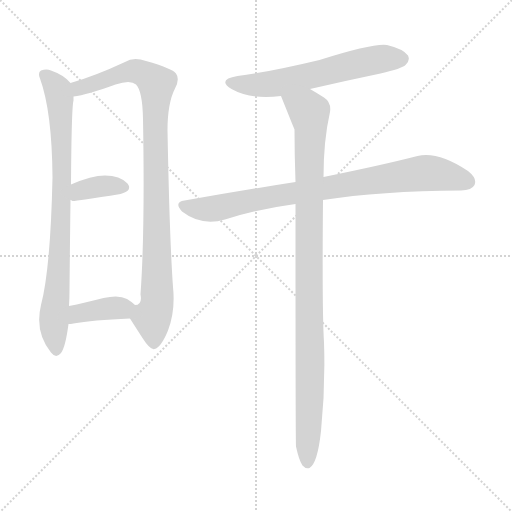
t = 0.00 s
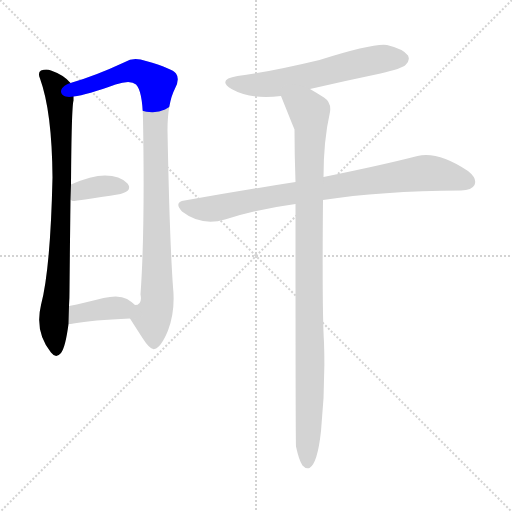
t = 1.16 s
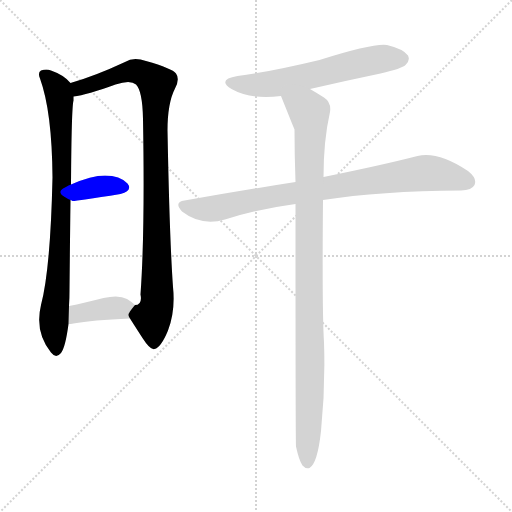
t = 2.31 s
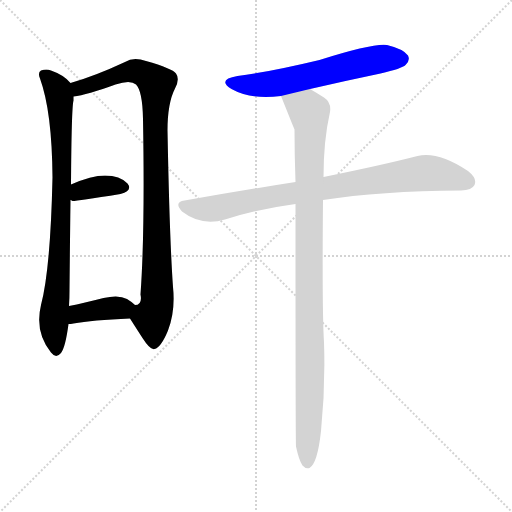
t = 3.47 s
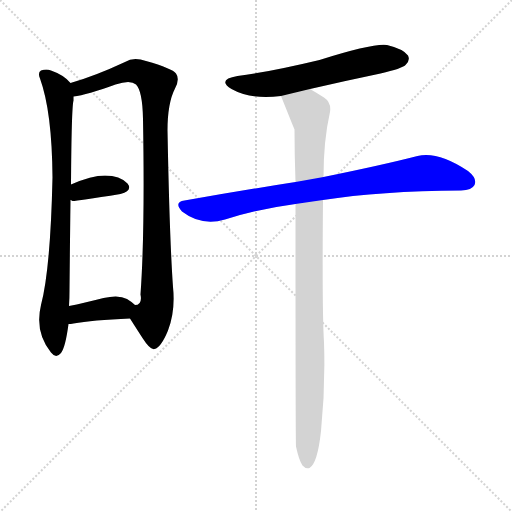
t = 4.63 s
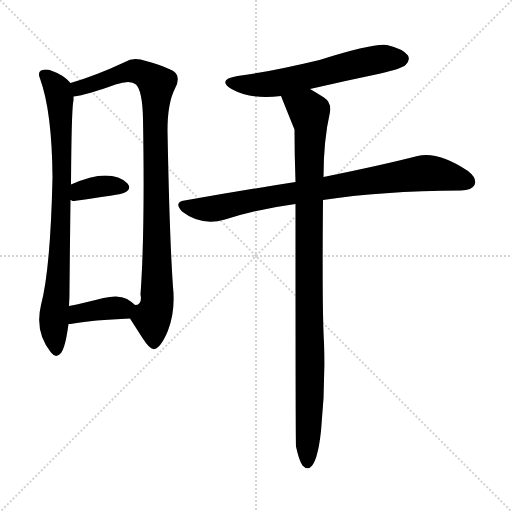
t = 5.79 s

The animated SVG that drew these frames (rendered in a browser with its animation timeline set to each time). Animation: 7 CSS @keyframes rules; one cycle of 5.79 s.

<svg version="1.1" viewBox="0 0 1024 1024" xmlns="http://www.w3.org/2000/svg">
  <g stroke="lightgray" stroke-dasharray="1,1" stroke-width="1" transform="scale(4, 4)">
    <line x1="0" y1="0" x2="256" y2="256"></line>
    <line x1="256" y1="0" x2="0" y2="256"></line>
    <line x1="128" y1="0" x2="128" y2="256"></line>
    <line x1="0" y1="128" x2="256" y2="128"></line>
  </g>
<g transform="scale(1, -1) translate(0, -900)">
   <style type="text/css">
    @keyframes keyframes0 {
      from {
       stroke: blue;
       stroke-dashoffset: 818;
       stroke-width: 128;
       }
       73% {
       animation-timing-function: step-end;
       stroke: blue;
       stroke-dashoffset: 0;
       stroke-width: 128;
       }
       to {
       stroke: black;
       stroke-width: 1024;
       }
       }
       #make-me-a-hanzi-animation-0 {
         animation: keyframes0 0.915690s both;
         animation-delay: 0.000000s;
         animation-timing-function: linear;
       }
    @keyframes keyframes1 {
      from {
       stroke: blue;
       stroke-dashoffset: 955;
       stroke-width: 128;
       }
       76% {
       animation-timing-function: step-end;
       stroke: blue;
       stroke-dashoffset: 0;
       stroke-width: 128;
       }
       to {
       stroke: black;
       stroke-width: 1024;
       }
       }
       #make-me-a-hanzi-animation-1 {
         animation: keyframes1 1.027181s both;
         animation-delay: 0.915690s;
         animation-timing-function: linear;
       }
    @keyframes keyframes2 {
      from {
       stroke: blue;
       stroke-dashoffset: 361;
       stroke-width: 128;
       }
       54% {
       animation-timing-function: step-end;
       stroke: blue;
       stroke-dashoffset: 0;
       stroke-width: 128;
       }
       to {
       stroke: black;
       stroke-width: 1024;
       }
       }
       #make-me-a-hanzi-animation-2 {
         animation: keyframes2 0.543783s both;
         animation-delay: 1.942871s;
         animation-timing-function: linear;
       }
    @keyframes keyframes3 {
      from {
       stroke: blue;
       stroke-dashoffset: 382;
       stroke-width: 128;
       }
       55% {
       animation-timing-function: step-end;
       stroke: blue;
       stroke-dashoffset: 0;
       stroke-width: 128;
       }
       to {
       stroke: black;
       stroke-width: 1024;
       }
       }
       #make-me-a-hanzi-animation-3 {
         animation: keyframes3 0.560872s both;
         animation-delay: 2.486654s;
         animation-timing-function: linear;
       }
    @keyframes keyframes4 {
      from {
       stroke: blue;
       stroke-dashoffset: 600;
       stroke-width: 128;
       }
       66% {
       animation-timing-function: step-end;
       stroke: blue;
       stroke-dashoffset: 0;
       stroke-width: 128;
       }
       to {
       stroke: black;
       stroke-width: 1024;
       }
       }
       #make-me-a-hanzi-animation-4 {
         animation: keyframes4 0.738281s both;
         animation-delay: 3.047526s;
         animation-timing-function: linear;
       }
    @keyframes keyframes5 {
      from {
       stroke: blue;
       stroke-dashoffset: 833;
       stroke-width: 128;
       }
       73% {
       animation-timing-function: step-end;
       stroke: blue;
       stroke-dashoffset: 0;
       stroke-width: 128;
       }
       to {
       stroke: black;
       stroke-width: 1024;
       }
       }
       #make-me-a-hanzi-animation-5 {
         animation: keyframes5 0.927897s both;
         animation-delay: 3.785807s;
         animation-timing-function: linear;
       }
    @keyframes keyframes6 {
      from {
       stroke: blue;
       stroke-dashoffset: 1010;
       stroke-width: 128;
       }
       77% {
       animation-timing-function: step-end;
       stroke: blue;
       stroke-dashoffset: 0;
       stroke-width: 128;
       }
       to {
       stroke: black;
       stroke-width: 1024;
       }
       }
       #make-me-a-hanzi-animation-6 {
         animation: keyframes6 1.071940s both;
         animation-delay: 4.713704s;
         animation-timing-function: linear;
       }
</style>
<path d="M 141.0 734.0 Q 128.0 750.0 102.0 759.0 Q 93.0 763.0 82.0 759.0 Q 75.0 755.0 80.0 743.0 Q 104.0 677.0 105.0 545.0 Q 101.0 362.0 82.0 290.0 Q 69.0 236.0 102.0 195.0 Q 112.0 182.0 122.0 194.0 Q 131.0 206.0 137.0 252.0 L 138.0 288.0 Q 139.0 303.0 139.0 319.0 Q 140.0 424.0 141.0 500.0 L 142.0 531.0 Q 143.0 685.0 147.0 699.0 Q 147.0 703.0 147.0 707.0 C 149.0 727.0 149.0 727.0 141.0 734.0 Z" fill="lightgray"></path> 
<path d="M 260.0 263.0 Q 272.0 244.0 285.0 224.0 Q 301.0 199.0 309.0 202.0 Q 322.0 205.0 336.0 239.0 Q 351.0 278.0 346.0 326.0 Q 339.0 425.0 335.0 639.0 Q 335.0 694.0 350.0 723.0 Q 360.0 742.0 352.0 753.0 Q 345.0 763.0 292.0 778.0 Q 267.0 787.0 250.0 776.0 Q 190.0 748.0 141.0 734.0 C 112.0 725.0 118.0 701.0 147.0 707.0 Q 174.0 710.0 231.0 731.0 Q 261.0 741.0 272.0 731.0 Q 285.0 718.0 286.0 662.0 Q 290.0 436.0 281.0 311.0 Q 285.0 290.0 270.0 290.0 C 255.0 271.0 255.0 271.0 260.0 263.0 Z" fill="lightgray"></path> 
<path d="M 141.0 500.0 Q 142.0 500.0 145.0 498.0 Q 148.0 497.0 241.0 512.0 Q 266.0 519.0 255.0 533.0 Q 240.0 549.0 210.0 549.0 Q 183.0 549.0 142.0 531.0 C 114.0 519.0 114.0 513.0 141.0 500.0 Z" fill="lightgray"></path> 
<path d="M 137.0 252.0 Q 141.0 252.0 147.0 253.0 Q 184.0 260.0 260.0 263.0 C 290.0 264.0 292.0 270.0 270.0 290.0 Q 264.0 296.0 254.0 302.0 Q 238.0 311.0 207.0 304.0 Q 168.0 294.0 138.0 288.0 C 109.0 282.0 107.0 250.0 137.0 252.0 Z" fill="lightgray"></path> 
<path d="M 620.0 722.0 Q 689.0 738.0 761.0 753.0 Q 804.0 763.0 811.0 770.0 Q 821.0 779.0 816.0 789.0 Q 807.0 802.0 774.0 810.0 Q 747.0 814.0 639.0 780.0 Q 539.0 756.0 475.0 748.0 Q 433.0 741.0 463.0 722.0 Q 502.0 700.0 562.0 708.0 L 620.0 722.0 Z" fill="lightgray"></path> 
<path d="M 646.0 500.0 Q 760.0 518.0 922.0 519.0 Q 944.0 520.0 949.0 530.0 Q 955.0 543.0 936.0 558.0 Q 876.0 598.0 835.0 588.0 Q 765.0 570.0 647.0 546.0 L 591.0 536.0 Q 488.0 520.0 369.0 499.0 Q 347.0 496.0 364.0 477.0 Q 403.0 447.0 450.0 461.0 Q 516.0 482.0 591.0 492.0 L 646.0 500.0 Z" fill="lightgray"></path> 
<path d="M 592.0 7.0 Q 598.0 -21.0 605.0 -31.0 Q 611.0 -38.0 619.0 -36.0 Q 635.0 -27.0 642.0 38.0 Q 651.0 126.0 648.0 215.0 Q 644.0 279.0 646.0 500.0 L 647.0 546.0 Q 647.0 619.0 660.0 676.0 Q 663.0 695.0 648.0 705.0 Q 632.0 715.0 620.0 722.0 C 594.0 737.0 551.0 736.0 562.0 708.0 Q 586.0 648.0 589.0 641.0 Q 589.0 590.0 591.0 536.0 L 591.0 492.0 Q 591.0 17.0 592.0 7.0 Z" fill="lightgray"></path> 
      <clipPath id="make-me-a-hanzi-clip-0">
      <path d="M 141.0 734.0 Q 128.0 750.0 102.0 759.0 Q 93.0 763.0 82.0 759.0 Q 75.0 755.0 80.0 743.0 Q 104.0 677.0 105.0 545.0 Q 101.0 362.0 82.0 290.0 Q 69.0 236.0 102.0 195.0 Q 112.0 182.0 122.0 194.0 Q 131.0 206.0 137.0 252.0 L 138.0 288.0 Q 139.0 303.0 139.0 319.0 Q 140.0 424.0 141.0 500.0 L 142.0 531.0 Q 143.0 685.0 147.0 699.0 Q 147.0 703.0 147.0 707.0 C 149.0 727.0 149.0 727.0 141.0 734.0 Z" fill="lightgray"></path>
      </clipPath>
      <path clip-path="url(#make-me-a-hanzi-clip-0)" d="M 89.0 750.0 L 116.0 720.0 L 123.0 634.0 L 121.0 424.0 L 108.0 277.0 L 112.0 199.0 " fill="none" id="make-me-a-hanzi-animation-0" stroke-dasharray="690 1380" stroke-linecap="round"></path>

      <clipPath id="make-me-a-hanzi-clip-1">
      <path d="M 260.0 263.0 Q 272.0 244.0 285.0 224.0 Q 301.0 199.0 309.0 202.0 Q 322.0 205.0 336.0 239.0 Q 351.0 278.0 346.0 326.0 Q 339.0 425.0 335.0 639.0 Q 335.0 694.0 350.0 723.0 Q 360.0 742.0 352.0 753.0 Q 345.0 763.0 292.0 778.0 Q 267.0 787.0 250.0 776.0 Q 190.0 748.0 141.0 734.0 C 112.0 725.0 118.0 701.0 147.0 707.0 Q 174.0 710.0 231.0 731.0 Q 261.0 741.0 272.0 731.0 Q 285.0 718.0 286.0 662.0 Q 290.0 436.0 281.0 311.0 Q 285.0 290.0 270.0 290.0 C 255.0 271.0 255.0 271.0 260.0 263.0 Z" fill="lightgray"></path>
      </clipPath>
      <path clip-path="url(#make-me-a-hanzi-clip-1)" d="M 151.0 715.0 L 164.0 726.0 L 265.0 758.0 L 294.0 749.0 L 313.0 731.0 L 314.0 290.0 L 304.0 264.0 L 308.0 214.0 " fill="none" id="make-me-a-hanzi-animation-1" stroke-dasharray="827 1654" stroke-linecap="round"></path>

      <clipPath id="make-me-a-hanzi-clip-2">
      <path d="M 141.0 500.0 Q 142.0 500.0 145.0 498.0 Q 148.0 497.0 241.0 512.0 Q 266.0 519.0 255.0 533.0 Q 240.0 549.0 210.0 549.0 Q 183.0 549.0 142.0 531.0 C 114.0 519.0 114.0 513.0 141.0 500.0 Z" fill="lightgray"></path>
      </clipPath>
      <path clip-path="url(#make-me-a-hanzi-clip-2)" d="M 146.0 505.0 L 160.0 519.0 L 196.0 527.0 L 244.0 525.0 " fill="none" id="make-me-a-hanzi-animation-2" stroke-dasharray="233 466" stroke-linecap="round"></path>

      <clipPath id="make-me-a-hanzi-clip-3">
      <path d="M 137.0 252.0 Q 141.0 252.0 147.0 253.0 Q 184.0 260.0 260.0 263.0 C 290.0 264.0 292.0 270.0 270.0 290.0 Q 264.0 296.0 254.0 302.0 Q 238.0 311.0 207.0 304.0 Q 168.0 294.0 138.0 288.0 C 109.0 282.0 107.0 250.0 137.0 252.0 Z" fill="lightgray"></path>
      </clipPath>
      <path clip-path="url(#make-me-a-hanzi-clip-3)" d="M 141.0 258.0 L 160.0 274.0 L 260.0 286.0 " fill="none" id="make-me-a-hanzi-animation-3" stroke-dasharray="254 508" stroke-linecap="round"></path>

      <clipPath id="make-me-a-hanzi-clip-4">
      <path d="M 620.0 722.0 Q 689.0 738.0 761.0 753.0 Q 804.0 763.0 811.0 770.0 Q 821.0 779.0 816.0 789.0 Q 807.0 802.0 774.0 810.0 Q 747.0 814.0 639.0 780.0 Q 539.0 756.0 475.0 748.0 Q 433.0 741.0 463.0 722.0 Q 502.0 700.0 562.0 708.0 L 620.0 722.0 Z" fill="lightgray"></path>
      </clipPath>
      <path clip-path="url(#make-me-a-hanzi-clip-4)" d="M 466.0 737.0 L 475.0 732.0 L 537.0 731.0 L 733.0 777.0 L 803.0 782.0 " fill="none" id="make-me-a-hanzi-animation-4" stroke-dasharray="472 944" stroke-linecap="round"></path>

      <clipPath id="make-me-a-hanzi-clip-5">
      <path d="M 646.0 500.0 Q 760.0 518.0 922.0 519.0 Q 944.0 520.0 949.0 530.0 Q 955.0 543.0 936.0 558.0 Q 876.0 598.0 835.0 588.0 Q 765.0 570.0 647.0 546.0 L 591.0 536.0 Q 488.0 520.0 369.0 499.0 Q 347.0 496.0 364.0 477.0 Q 403.0 447.0 450.0 461.0 Q 516.0 482.0 591.0 492.0 L 646.0 500.0 Z" fill="lightgray"></path>
      </clipPath>
      <path clip-path="url(#make-me-a-hanzi-clip-5)" d="M 367.0 488.0 L 425.0 482.0 L 560.0 510.0 L 838.0 553.0 L 884.0 551.0 L 936.0 537.0 " fill="none" id="make-me-a-hanzi-animation-5" stroke-dasharray="705 1410" stroke-linecap="round"></path>

      <clipPath id="make-me-a-hanzi-clip-6">
      <path d="M 592.0 7.0 Q 598.0 -21.0 605.0 -31.0 Q 611.0 -38.0 619.0 -36.0 Q 635.0 -27.0 642.0 38.0 Q 651.0 126.0 648.0 215.0 Q 644.0 279.0 646.0 500.0 L 647.0 546.0 Q 647.0 619.0 660.0 676.0 Q 663.0 695.0 648.0 705.0 Q 632.0 715.0 620.0 722.0 C 594.0 737.0 551.0 736.0 562.0 708.0 Q 586.0 648.0 589.0 641.0 Q 589.0 590.0 591.0 536.0 L 591.0 492.0 Q 591.0 17.0 592.0 7.0 Z" fill="lightgray"></path>
      </clipPath>
      <path clip-path="url(#make-me-a-hanzi-clip-6)" d="M 572.0 699.0 L 614.0 681.0 L 622.0 648.0 L 616.0 477.0 L 620.0 133.0 L 615.0 -26.0 " fill="none" id="make-me-a-hanzi-animation-6" stroke-dasharray="882 1764" stroke-linecap="round"></path>

</g>
</svg>
